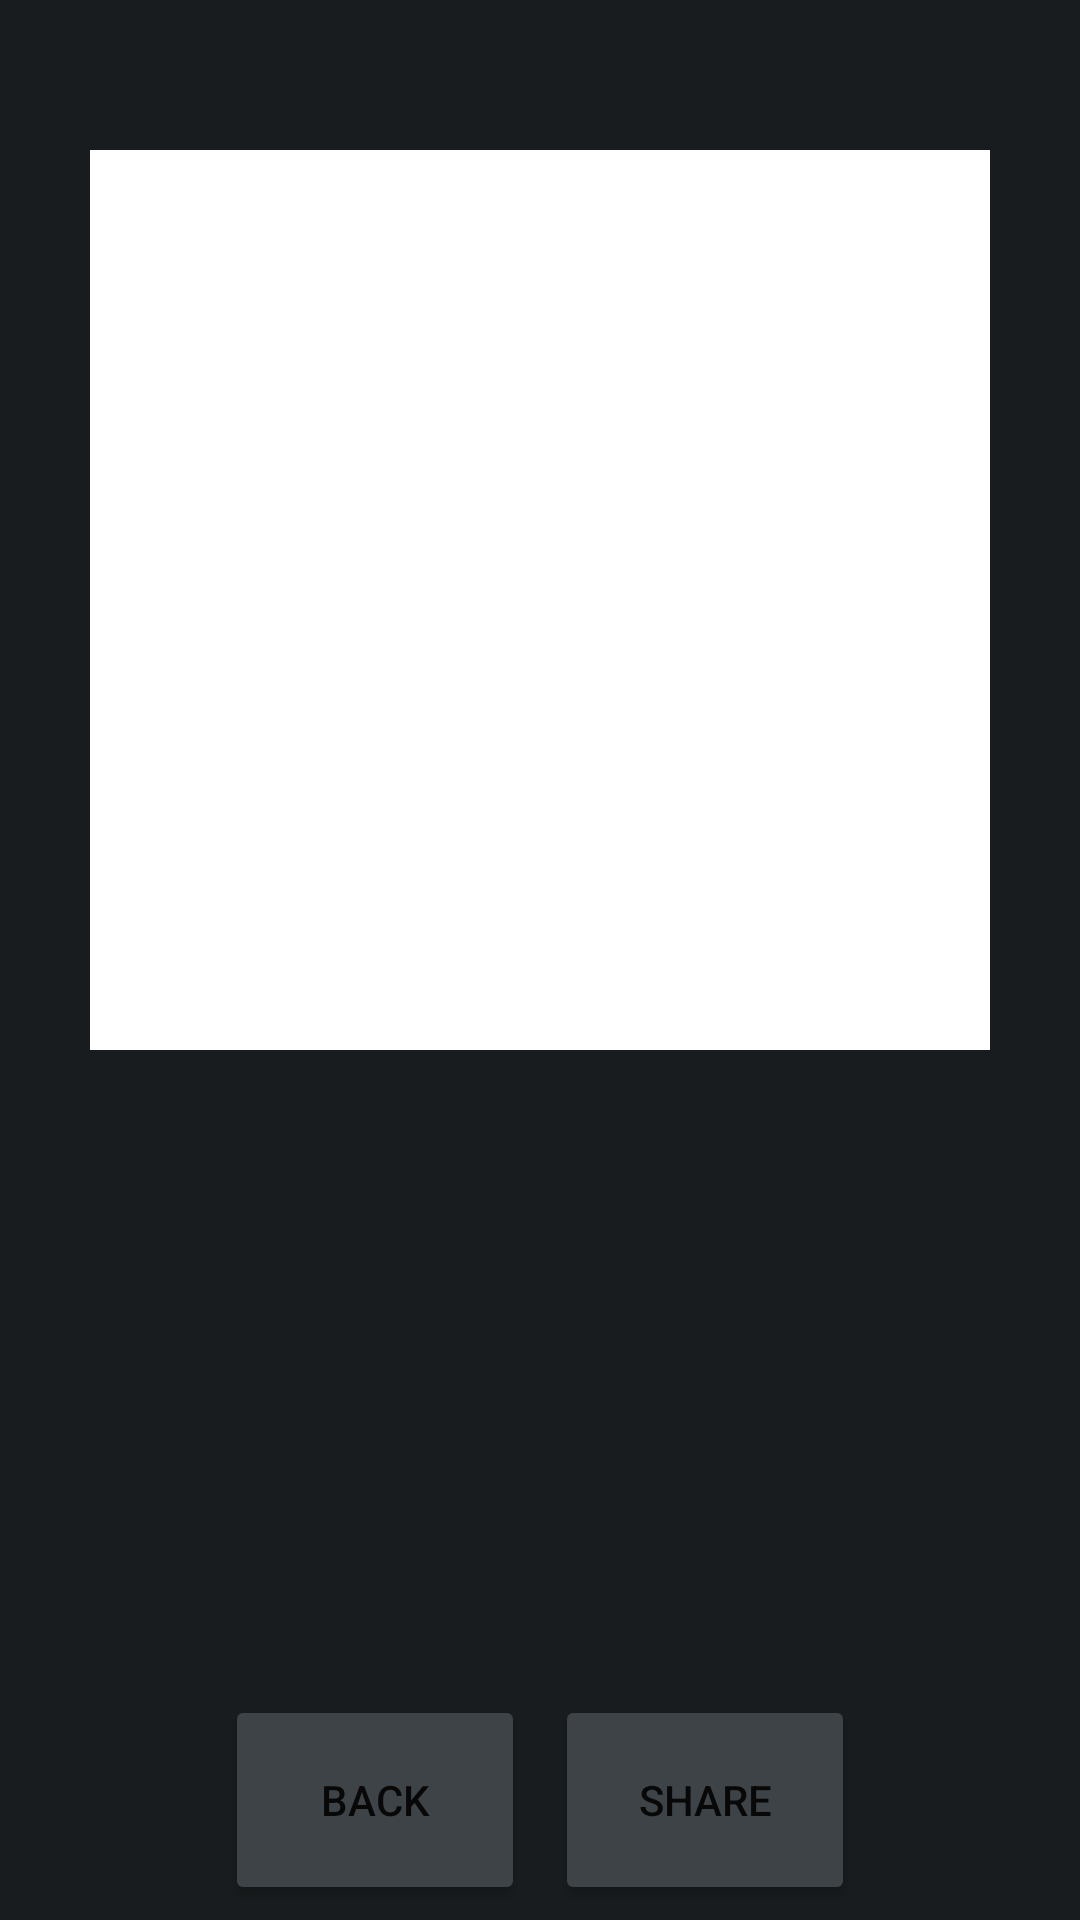

Write the Android layout XML for this screen, with the resource values it uses.
<!-- AndroidManifest.xml: application theme Theme.Stardust_Mobil -->
<!-- res/layout/activity_export_note.xml -->
<?xml version="1.0" encoding="utf-8"?>
<RelativeLayout
    xmlns:android="http://schemas.android.com/apk/res/android"
    xmlns:tools="http://schemas.android.com/tools"
    android:id="@+id/container"
    android:layout_width="match_parent"
    android:layout_height="match_parent"
    android:orientation="vertical"
    tools:context=".EditNoteActivity"
    android:background="#191C1E">

    <ImageView
        android:id="@+id/qr"
        android:layout_width="300dp"
        android:layout_height="300dp"
        android:layout_centerHorizontal="true"
        android:layout_marginTop="50dp"
        android:contentDescription="QR Code"
        android:background="#fff"/>


    <LinearLayout
        android:layout_width="match_parent"
        android:layout_height="wrap_content"
        android:gravity="center"
        android:layout_alignParentBottom="true">

        <Button
            android:id="@+id/back"
            android:layout_width="100dp"
            android:layout_height="70dp"
            android:text="Back"
            android:backgroundTint="#3E4347"
            android:layout_margin="5dp"
            />
        <Button
            android:id="@+id/share"
            android:layout_width="100dp"
            android:layout_height="70dp"
            android:text="Share"
            android:backgroundTint="#3E4347"
            android:layout_margin="5dp"
            />

    </LinearLayout>

</RelativeLayout>
<!-- resources referenced by this layout -->
<resources>
  <style name="Theme.Stardust_Mobil" parent="Theme.MaterialComponents.DayNight.NoActionBar">
          
          <item name="colorPrimary">@color/white</item>
          <item name="colorPrimaryVariant">@color/transparent</item>
          <item name="colorOnPrimary">@color/white</item>
          
          <item name="colorSecondary">@color/white</item>
          <item name="colorSecondaryVariant">@color/transparent</item>
          <item name="colorOnSecondary">@color/black</item>
          
          <item name="android:statusBarColor">?attr/colorPrimaryVariant</item>
      </style>
  <color name="white">#FFFFFFFF</color>
  <color name="transparent">#00000000</color>
  <color name="black">#FF000000</color>
</resources>
